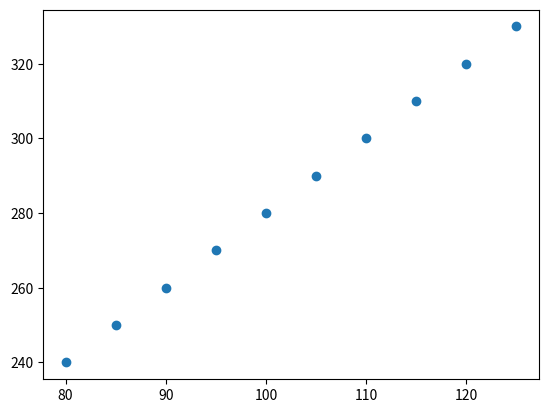

Write the Python code that produced this figure.
import matplotlib.pyplot as plt
import numpy as np
x = np.array([80, 85, 90, 95, 100, 105, 110, 115, 120, 125])
y = np.array([240, 250, 260, 270, 280, 290, 300, 310, 320, 330])
plt.scatter(x,y)
plt.show()

